Run: headless pygame with SDL's dummy video driver; simulated clock (each Clock.tick advances the game by its frame time, no real sleeping); random seed 0; keys injected as events and as key.get_pressed() state; no mouse input.
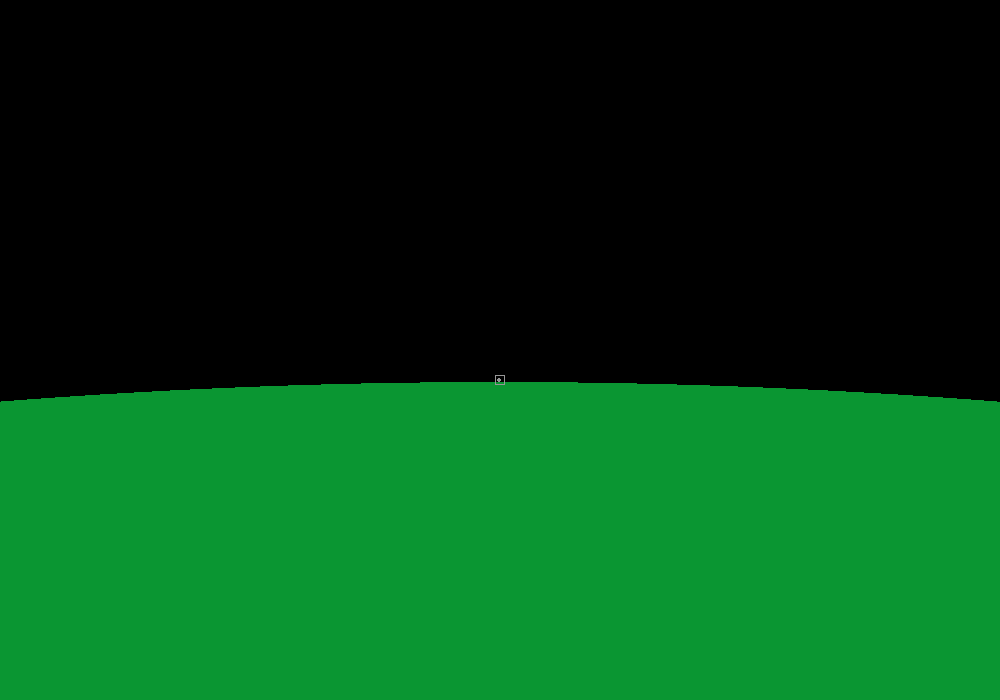
Frame 1 of 4 · flips 1–60 · no input
Frame 2 of 4 · flips 61–180 · tapped SPACE, RETURN · held RIGHT (→), D · screen unchanged from frame 1, image omitted
Frame 3 of 4 · flips 181–300 · held DOWN (↓), S · screen unchanged from frame 2, image omitted
Frame 4 of 4 · flips 301–420 · held LEFT (←), A, UP (↑), W · screen unchanged from frame 3, image omitted

The pygame program that drew these frames:

import pygame
import math

pygame.init()

RESOLUTION = (1000, 700)
G = 6.67430 * pow(10, -17)

display = pygame.display.set_mode(RESOLUTION)
clock = pygame.time.Clock()

class Vector(object):
	x = None
	y = None

	def __init__(self, x, y):
		self.x = x
		self.y = y

	def get_value(self):
		return math.sqrt(pow(self.x, 2) + pow(self.y, 2))

def add_vectors(v1, v2):
	return Vector(v1.x + v2.x, v1.y + v2.y)

class Object(object):

	RECTANGLE = pygame.Rect(0, 0, 10, 10)
	position = [0, 0]
	mass = None
	force = Vector(0, 0)
	acceleration = Vector(0, 0)
	velocity = Vector(0, 0)
	
	radius = 0
	color = (210, 210, 200)

	def __init__(self, mass, position, radius, color):
		self.mass = mass
		self.position = position
		self.radius = radius
		self.color = color

	def set_velocity(self, velocity):
		self.velocity = velocity

	def calculate_gravity(self, objects):
		gravity = Vector(0, 0)
		r_distance = 0
		distance = Vector(0, 0)
		value = 0
		angle = 0

		for obj in objects:
			r_distance = math.dist(obj.position, self.position)
			
			if r_distance >= obj.radius + self.radius:
				value = (G * obj.mass * self.mass) / pow(r_distance, 2)
			
				distance.x = obj.position[0] - self.position[0]
				distance.y = obj.position[1] - self.position[1]
				
				if distance.x != 0:
					angle = math.atan( distance.y / distance.x)
				else:
					angle = 0

				if distance.x > 0:
					gravity.x += math.cos(angle) * value
					gravity.y += math.sin(angle) * value
				else:
					gravity.x -= math.cos(angle) * value
					gravity.y -= math.sin(angle) * value
				

		self.force = gravity

	def calcualte_other_forces(self, force):
		self.force = add_vectors(self.force, force)

	def calculate_acceleration(self):
		self.acceleration = Vector(self.force.x / self.mass, self.force.y / self.mass)

	def update_velocity(self):
		self.velocity = add_vectors(self.velocity, self.acceleration)

	def update_position(self, objects):
		update = True
		updated_position = [self.position[0] + self.velocity.x, self.position[1] + self.velocity.y]
		
		for obj in objects:
			if math.dist(updated_position, obj.position) < obj.radius + self.radius and obj.mass > self.mass:#(updated_position[0] > obj.position[0] - obj.radius and updated_position[0] < obj.position[0] + obj.radius) and (updated_position[1] > obj.position[1] - obj.radius and updated_position[1] < obj.position[1] + obj.radius):
				print(obj.color)
				update = False
				self.acceleration = obj.acceleration
				self.velocity = obj.velocity
				self.position[0] += self.velocity.x
				self.position[1] += self.velocity.y
				break

		if update == True:
			self.position = updated_position

	def update(self, objects, force):
		self.calculate_gravity(objects)
		self.calcualte_other_forces(force)
		self.calculate_acceleration()
		self.update_velocity()
		self.update_position(objects)

	def render(self, scale, translation):
		#pygame.draw.circle(display, (10, 10, 100), (self.position[0] * scale + translation[0] * scale, self.position[1] * scale + translation[1] * scale), self.radius * scale * 2)
		#pygame.draw.circle(display, (0, 0, 0), (self.position[0] * scale + translation[0] * scale, self.position[1] * scale + translation[1] * scale), self.radius * scale * 2 - 2)
		
		#pygame.draw.circle(display, (80, 100, 255), (self.position[0] * scale + translation[0] * scale, self.position[1] * scale + translation[1] * scale), 5)
		#pygame.draw.circle(display, (0, 0, 0), (self.position[0] * scale + translation[0] * scale, self.position[1] * scale + translation[1] * scale), 4)
		self.RECTANGLE.x = self.position[0] * scale + translation[0] * scale - 10 / 2
		self.RECTANGLE.y = self.position[1] * scale + translation[1] * scale - 10 / 2
		pygame.draw.rect(display, self.color, self.RECTANGLE, 1)#(80, 100, 255)

		pygame.draw.circle(display, self.color, (self.position[0] * scale + translation[0] * scale, self.position[1] * scale + translation[1] * scale), self.radius * scale)


sun = Object(2 * pow(10, 27), [0, 0], 696342, (255, 250, 50))
earth = Object(6 * pow(10, 21), [1.47 * pow(10, 8), 0], 6378, (10, 150, 50))
moon = Object(7.348 * pow(10, 19), [1.47 * pow(10, 8) - 363104, 0], 1737, (50, 50, 50))
mercury = Object(3.3011 * pow(10, 20), [46000000, 0], 2440, (80, 80, 80))
wenus = Object(4.867 * pow(10, 21), [107476002, 0], 6051, (190, 120, 50))
mars = Object(6.417 * pow(10, 20), [2.07*pow(10, 8), 0], 3390, (140, 70, 0))
jupiter = Object(1.898 * pow(10, 24), [7.4052 * pow(10, 8), 0], 70000, (200, 60, 0))
saturn = Object(5.6834 * pow(10, 23), [1.35255 * pow(10, 9), 0], 58232, (215, 160, 100))
space_craft = Object(4000, [1.47 * pow(10, 8), -6380], 2, (150, 150, 150))

def main():
	drawing = False
	follow = True
	force = Vector(0, 0)
	scale = pow(10, 0)
	translation = [0, 0]
	speed = 5

	earth.set_velocity(Vector(0, 30.290))
	moon.set_velocity(Vector(0, 30.290 + 1.082))
	mercury.set_velocity(Vector(0, 58.980))
	wenus.set_velocity(Vector(0, 35.260))
	mars.set_velocity(Vector(0 , 26.500))
	jupiter.set_velocity(Vector(0, 13.720))
	saturn.set_velocity(Vector(0, 10.18))

	space_craft.set_velocity(Vector(0, 30.290))

	while True:
		clock.tick(25)

		for event in pygame.event.get():
			if event.type == pygame.QUIT or (event.type == pygame.KEYDOWN and event.key == pygame.K_ESCAPE):
				pygame.quit()
				return 0
			
			elif event.type == pygame.KEYDOWN and event.key == pygame.K_r:
				drawing = not(drawing)

			elif event.type == pygame.KEYDOWN and event.key == pygame.K_t:
				follow = not(follow)

		if follow == True:
			translation = [-space_craft.position[0] + RESOLUTION[0] / 2 / scale, -space_craft.position[1] + RESOLUTION[1] / 2 / scale]

		keyboard = pygame.key.get_pressed()
		
		if keyboard[pygame.K_RSHIFT]:
			speed = 10
		else:
			speed = 5

		if keyboard[pygame.K_w]:
			force.y -= pow(10, 1)
		
		elif keyboard[pygame.K_s]:
			force.y += pow(10, 1)

		elif keyboard[pygame.K_d]:
			force.x += pow(10, 1)
		
		elif keyboard[pygame.K_a]:
			force.x -= pow(10, 1)

		elif keyboard[pygame.K_f]:
			force.x = 0
			force.y = 0
		
		elif keyboard[pygame.K_EQUALS]:
			scale += 0.05 * scale
			print(scale)

		elif keyboard[pygame.K_MINUS]:
			scale -= 0.05 * scale
			print(scale)

		elif keyboard[pygame.K_UP]:
			translation[1] += speed / scale
		elif keyboard[pygame.K_DOWN]:
			translation[1] -= speed / scale
		elif keyboard[pygame.K_RIGHT]:
			translation[0] -= speed / scale
		elif keyboard[pygame.K_LEFT]:
			translation[0] += speed / scale

		for i in range(0, 1):
			
			sun.update((mercury, wenus, earth, mars, jupiter, saturn), Vector(0, 0))
			
			mercury.update((sun, wenus), Vector(0, 0))
			wenus.update((sun, mercury, earth), Vector(0, 0))

			earth.update((sun, ), Vector(0, 0))
			moon.update((sun, earth), Vector(0, 0))
			
			mars.update((sun, earth, jupiter), Vector(0, 0))
			jupiter.update((sun, mars, saturn), Vector(0, 0))
			saturn.update((sun, jupiter), Vector(0, 0))

			space_craft.update((sun, mercury, earth, moon, mars), force)

		if drawing == False:
			display.fill((0, 0, 0))
		
		sun.render(scale, translation)
		mercury.render(scale, translation)
		wenus.render(scale, translation)

		earth.render(scale, translation)
		moon.render(scale, translation)
		
		mars.render(scale, translation)
		jupiter.render(scale, translation)
		saturn.render(scale, translation)
		
		space_craft.render(scale, translation)

		pygame.display.flip()

main()
